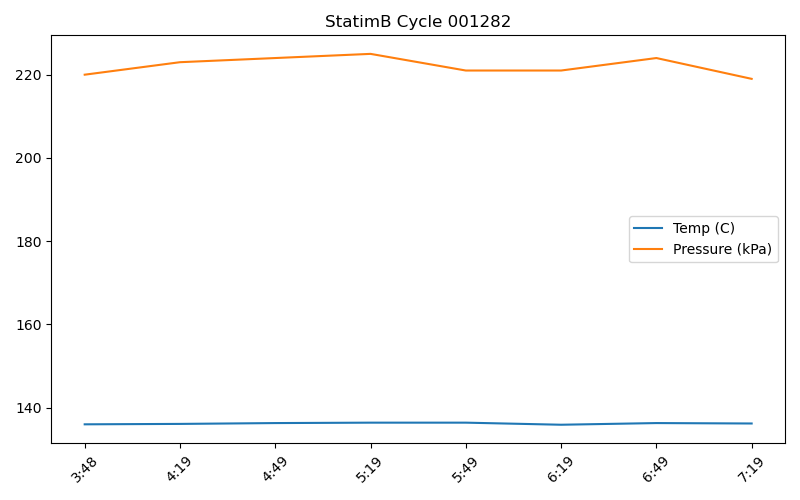

The data file committed next to this chart (first rows):
Timestamp, Temperature (C), Pressure (kPa)
3:48, 136.0, 220
4:19, 136.1, 223
4:49, 136.3, 224
5:19, 136.4, 225
5:49, 136.4, 221
6:19, 135.9, 221
6:49, 136.3, 224
7:19, 136.2, 219
7:19, 136.2, 219
